Run: headless pygame with SDL's dummy video driver; simulated clock (each Clock.tick advances the game by its frame time, no real sleeping); random seed 0; keys injected as events and as key.get_pressed() state; no mouse input.
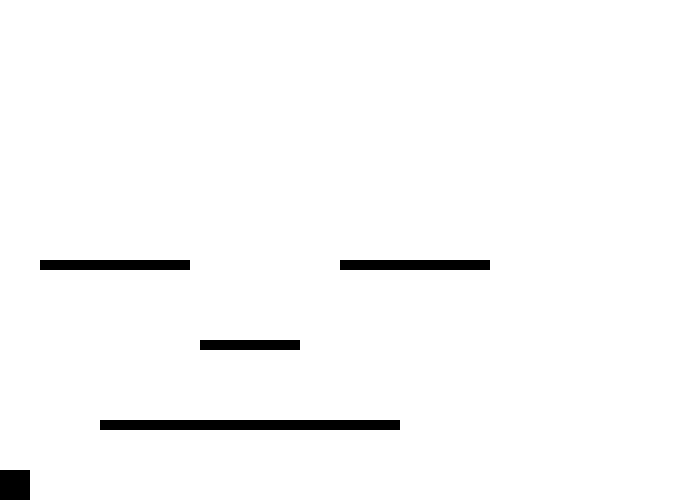
Frame 1 of 4 · flips 1–60 · no input
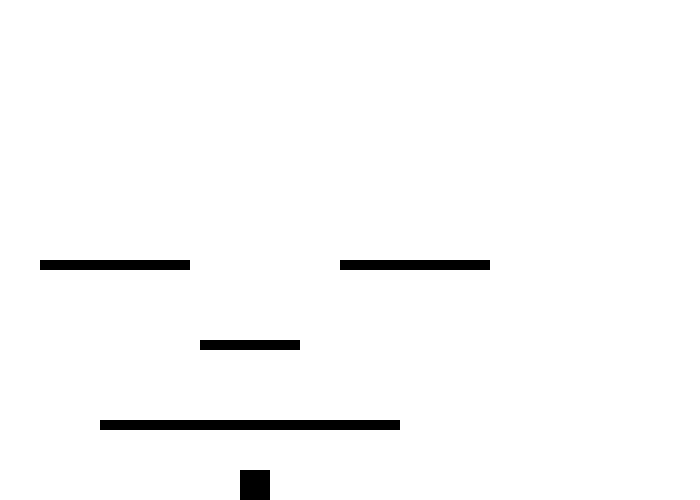
Frame 2 of 4 · flips 61–180 · tapped SPACE, RETURN · held RIGHT (→), D
Frame 3 of 4 · flips 181–300 · held DOWN (↓), S · screen unchanged from frame 2, image omitted
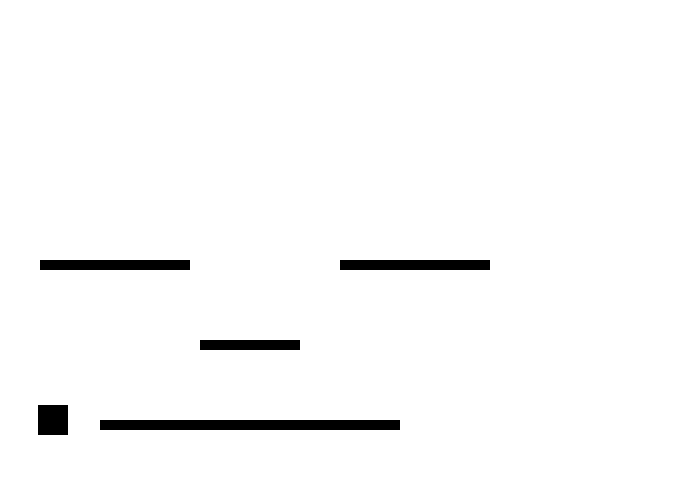
Frame 4 of 4 · flips 301–420 · held LEFT (←), A, UP (↑), W

The pygame program that drew these frames:

# -*- coding: utf-8 *-*
import pygame
import sys
from pygame.locals import *


class Vector:
    def __init__(self, x, y):
        self.x = x
        self.y = y


class Platform(pygame.sprite.Sprite):
    def __init__(self, top, left, size):
        pygame.sprite.Sprite.__init__(self)
        self.image = pygame.Surface((size, 10))
        self.rect = self.image.get_rect()
        self.rect.top = top
        self.rect.left = left

    def collide(self, player):
        if (self.rect.colliderect(player.rect)):
            if (player.velocity.y > 0):
                player.rect.bottom = self.rect.top
                player.onground = True
            else:
                player.rect.top = self.rect.bottom
            player.velocity.y = 0

    def onplatform(self, player):
        if (self.rect.left <= player.rect.right and
            player.rect.left <= self.rect.right):
            if (player.rect.bottom == self.rect.top):
                return True
        return False


class Player(pygame.sprite.Sprite):
    def __init__(self, size):
        pygame.sprite.Sprite.__init__(self)
        self.image = pygame.Surface((size, size))
        self.rect = self.image.get_rect()
        self.velocity = Vector(0, 0)
        self.onground = True

    def jump(self):
        self.onground = False
        self.velocity.y = -10

    def move(self, direction):
        if self.onground:
            self.velocity.x = direction * 4
        else:
            self.velocity.x += direction * 0.2
            if abs(self.velocity.x) > 4:
                self.velocity.x = direction * 4

    def stop(self):
        self.velocity.x = 0


class Bounce:

    def __init__(self):
        # Init pygame
        pygame.init()
        # Init pygame screen and draw background
        self.size = Rect(0, 0, 700, 500)
        self.screen = pygame.display.set_mode((self.size.width,
                                               self.size.height))
        self.background = pygame.Surface((self.size.width,
                                          self.size.height))
        self.background.fill((255, 255, 255))
        self.screen.blit(self.background, [0, 0])
        pygame.display.set_caption("Platformer")

        # Define game objects container
        self.sprites = pygame.sprite.OrderedUpdates()

        # Player object
        self.player = Player(30)
        self.player.rect.top = self.size.height - self.player.rect.height
        self.sprites.add(self.player)

        # Platforms
        self.platforms = []
        self.platforms.append(Platform(self.size.height - 80, 100, 300))
        self.platforms.append(Platform(self.size.height - 160, 200, 100))
        self.platforms.append(Platform(self.size.height - 240, 40, 150))
        self.platforms.append(Platform(self.size.height - 240, 340, 150))
        self.sprites.add(self.platforms)

        # Loop until this is set True
        self.done = False

    def paint(self):
        self.sprites.clear(self.screen, self.background)
        things = self.sprites.draw(self.screen)
        pygame.display.update(things)
        pygame.display.flip()

    def nextState(self):
        # Gravity!
        if not self.player.onground:
            self.player.velocity.y += 0.5

        # Update position
        self.player.rect.left += self.player.velocity.x
        self.player.rect.top += self.player.velocity.y

        # Collide with ground
        if not self.player.onground:
            if (self.player.rect.bottom >= self.size.height):
                self.player.rect.bottom = self.size.height
                self.player.velocity.y = 0
                self.player.onground = True

        # Collide with walls
        if (self.player.rect.left < 0):
            self.player.velocity.x = 0
            self.player.rect.left = 0
        if (self.player.rect.right > self.size.width):
            self.player.velocity.x = 0
            self.player.rect.right = self.size.width

        # Fall off platforms
        onplatform = False
        for platform in self.platforms:
            onplatform |= platform.onplatform(self.player)

        if not onplatform and self.player.rect.bottom < self.size.height:
            self.player.onground = False

        # Collide with platforms
        for platform in self.platforms:
            platform.collide(self.player)

    def processEvents(self):
        # Handle key preses from event queue
        for event in pygame.event.get():
            if event.type == pygame.QUIT:
                self.done = True
            elif event.type == KEYDOWN:
                if event.key == K_ESCAPE:
                    sys.exit()

        # Handle currently pressed keys
        pressed = pygame.key.get_pressed()

        if pressed[K_UP] and self.player.onground:
            self.player.jump()
        if pressed[K_LEFT]:
            self.player.move(-1)
        if pressed[K_RIGHT]:
            self.player.move(1)
        if not pressed[K_LEFT] and not pressed[K_RIGHT]:
            if self.player.onground:
                self.player.stop()

    def gameLoop(self):
        # Used to manage how fast the screen updates
        clock = pygame.time.Clock()

        # -------- Main Program Loop -----------
        while self.done is False:
            # Handle events
            self.processEvents()

            # Update the state
            self.nextState()

            # Paint the new step
            self.paint()

            # Sleep until the next frame
            clock.tick_busy_loop(30)

if __name__ == '__main__':
    bounce = Bounce()
    bounce.gameLoop()

    # Be IDLE friendly. If you forget this line, the program will 'hang'
    # on exit.
    pygame.quit()
